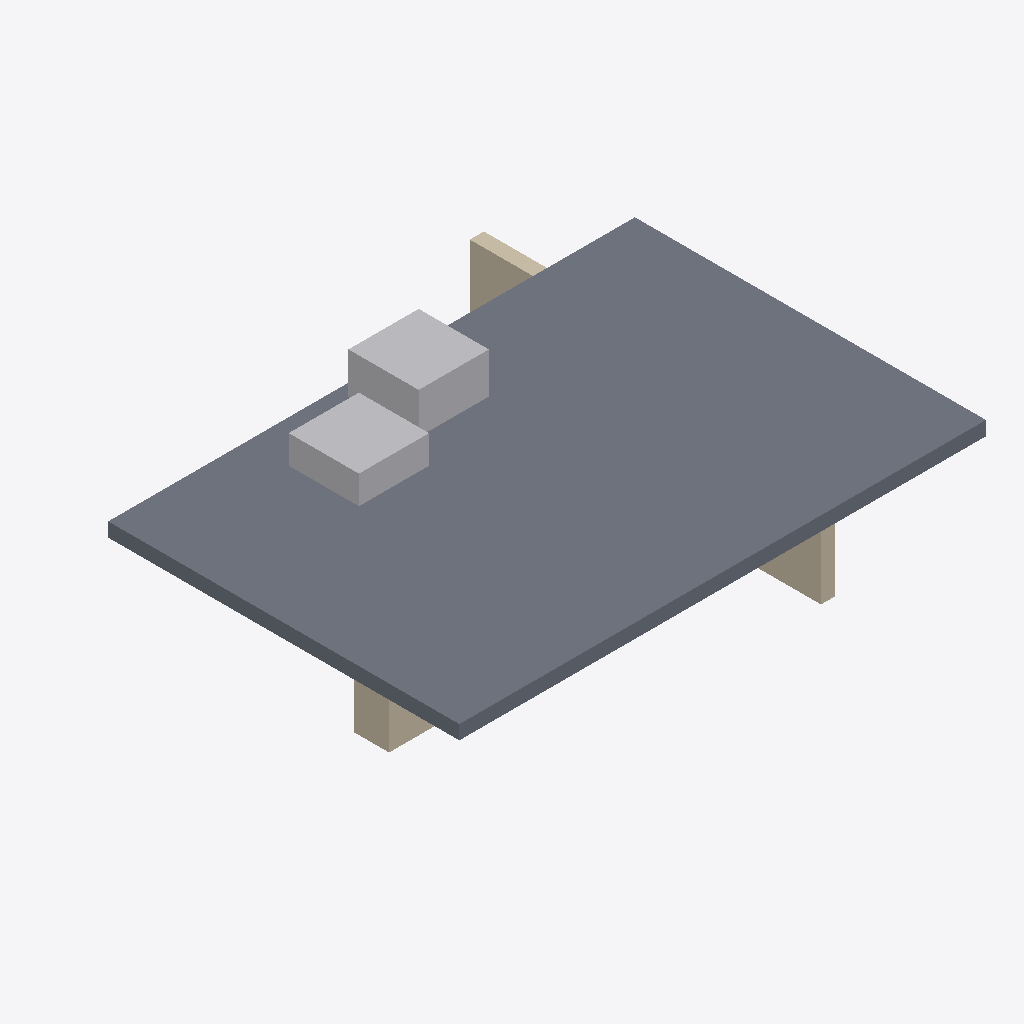
Isometric view of an IFC building model (IFC-SPF (STEP), schema IFC4, length unit millimetre), seen from the south-west, elements coloured by IFC class: 2 other elements (light grey), 2 walls (beige), 1 slab (grey).
Extent 15.0 m × 12.0 m × 5.4 m (x, y, z). Storeys (1): My Storey at 0.00 m. Elements (8): 5 IfcBuildingElementProxy, 2 IfcWall, 1 IfcSlab.

HEADER;
FILE_DESCRIPTION(('ViewDefinition[DesignTransferView]'),'2;1');
FILE_NAME('test.ifc','2023-02-25T19:07:08+01:00',(''),(''),'IfcOpenShell v0.7.0-6180d73f','BlenderBIM [number]','');
FILE_SCHEMA(('IFC4'));
ENDSEC;
DATA;
#1=IFCPROJECT('220f2_esT3lQEjLHpItnFa',$,'My Project',$,$,$,$,(#17,#24),#12);
#29=IFCSITE('2BpCR4UuP50vQ_TNaKlqQJ',$,'My Site',$,$,#52,$,$,$,$,$,$,$,$);
#35=IFCBUILDING('1w9VoCFOX8bPyZG6ITROCX',$,'My Building',$,$,#58,$,$,$,$,$,$);
#41=IFCBUILDINGSTOREY('0g7AK6h8f4lu0Ch2Hw0Jka',$,'My Storey',$,$,#64,$,$,$,$);
#138=IFCSLAB('2WwjDTyBzBvBhy7x9ndrtE',$,'P1',$,$,#161,#156,$,.FLOOR.);
#186=IFCBUILDINGELEMENTPROXY('2t3Lauab94lwoNMtgKhtsy',$,'DB2',$,$,#209,#204,$,.PROVISIONFORVOID.);
#249=IFCBUILDINGELEMENTPROXY('1tRjLzVkX54f_H$jEGfuM8',$,'DB4',$,$,#289,#83,$,.PROVISIONFORVOID.);
#114=IFCWALL('2oUlw0GMnAxPP35dWUw1Ee',$,'W2',$,$,#137,#132,$,.STANDARD.);
#89=IFCWALL('3I3B_br_v6QwmisWnhZgwS',$,'W1',$,$,#113,#107,$,.STANDARD.);
ENDSEC;